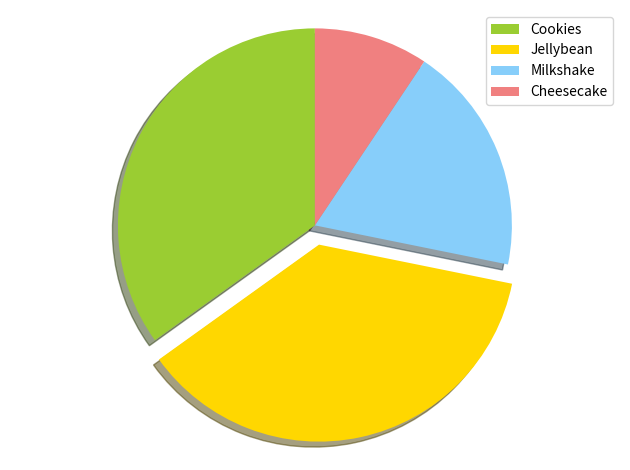

Generate this figure with matplotlib:

import matplotlib.pyplot as plt
 
labels = ['Cookies', 'Jellybean', 'Milkshake', 'Cheesecake']
sizes = [38.4, 40.6, 20.7, 10.3]
colors = ['yellowgreen', 'gold', 'lightskyblue', 'lightcoral']
explode = (0, 0.1, 0, 0)
patches, texts = plt.pie(sizes, explode, colors=colors, shadow=True, startangle=90)
plt.legend(patches, labels, loc="best")
plt.axis('equal')
plt.tight_layout()
plt.show()